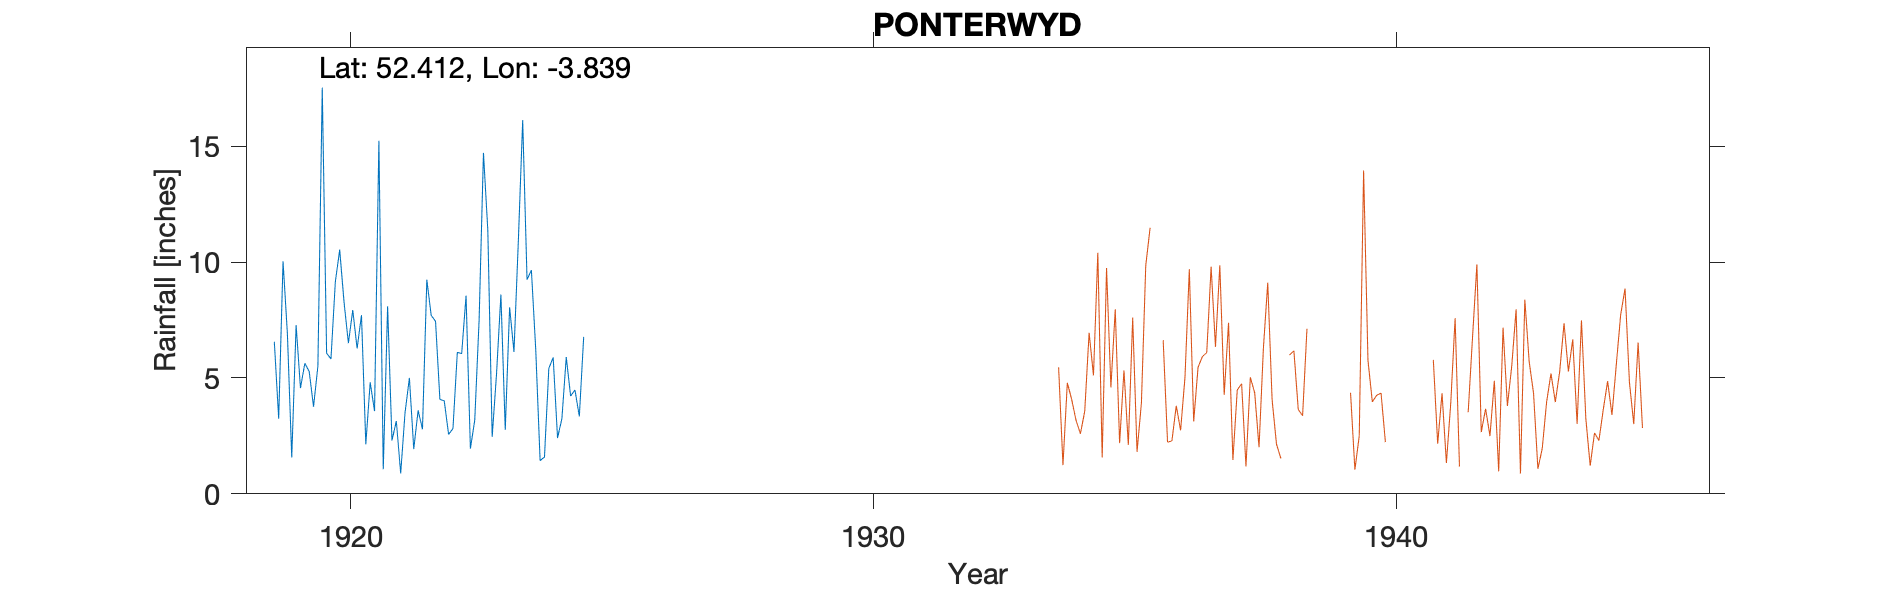

Source data for this figure (header and first rows):
PONTERWYD, , , , , , , , , , , , , , , , , , , , , , , 
Grid ref, SN750809, Long, -3.839, Lat, 52.41, Elevation, 740, ft, , , , , , , , , , , , , , , 
Station no, 4125/5, , , , , , , , , , , , , , , , , , , , , , 
, 1910, 1911, 1912, 1913, 1914, 1915, 1916, 1917, 1918, 1919, 1920, 1921, 1922, 1923, 1924, 1925, 1926, 1927, 1928, 1929, 1930, , 
January, , , , , , , , , , 6.56, 6.07, 15.23, 7.7, 14.71, 6.21, , , , , , , , 
February, , , , , , , , , , 3.24, 5.82, 1.06, 7.44, 11.36, 1.43, , , , , , , , 
March, , , , , , , , , , 10.03, 9.14, 8.09, 4.07, 2.46, 1.59, , , , , , , , 
April, , , , , , , , , , 6.91, 10.53, 2.3, 4.01, 5.18, 5.41, , , , , , , , 
May, , , , , , , , , , 1.57, 8.27, 3.14, 2.56, 8.6, 5.88, , , , , , , , 
June, , , , , , , , , , 7.28, 6.5, 0.88, 2.82, 2.76, 2.41, , , , , , , , 
July, , , , , , , , , , 4.56, 7.93, 3.5, 6.1, 8.05, 3.24, , , , , , , , 
August, , , , , , , , , , 5.63, 6.27, 5, 6.05, 6.12, 5.9, , , , , , , , 
September, , , , , , , , , , 5.28, 7.71, 1.93, 8.55, 10.89, 4.22, , , , , , , , 
October, , , , , , , , , , 3.76, 2.14, 3.6, 1.95, 16.12, 4.48, , , , , , , , 
November, , , , , , , , , , 5.51, 4.81, 2.79, 3.18, 9.24, 3.34, , , , , , , , 
December, , , , , , , , , , 17.52, 3.57, 9.24, 7.5, 9.65, 6.77, , , , , , , , 
Total, , , , , , , , , , 77.85, 78.76, 56.76, 61.93, 105.1, 50.88, , , , , , , , 
1919 May IDR, , , , , , , , , , , , , , , , , , , , , , , 
